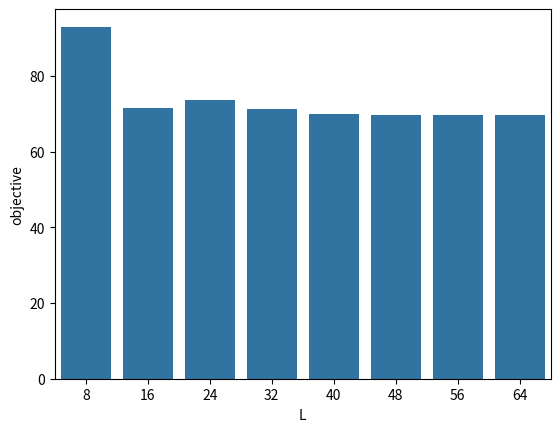

Generate this figure with matplotlib:
import matplotlib.pyplot as plt
import pandas as pd
import seaborn as sns


def get_df(L_to_minmax, L_to_num_stages, L_to_best_objective):
    def list_keys(x):
        return list(x.keys())

    assert list_keys(L_to_num_stages) == list_keys(L_to_best_objective) == list_keys(L_to_minmax)

    records = [
        dict(
            L=L, stages=stages, objective=objective
        )
        for L, stages, objective in zip(L_to_num_stages.keys(), L_to_num_stages.values(), L_to_best_objective.values())

    ]

    df = pd.DataFrame.from_records(records)
    df['objective'] /= 1e4
    return df


def plot_L_to_objective(df):
    sns.barplot(x='L', y='objective', data=df)


def t5_3b():
    L_to_minmax = {8: 6636137.099132873, 16: 5638619.469868817, 24: 4589449.469869904, 32: 4287169.033868238,
                   40: 4103992.787624088, 48: 4155925.9036572957, 56: 4201891.442869065, 64: 4098424.4248143705}
    L_to_num_stages = {8: 8, 16: 15, 24: 23, 32: 31, 40: 35, 48: 45, 56: 46, 64: 61}
    L_to_best_objective = {8: 5529952.12069609, 16: 4083569.301969547, 24: 3890990.6952651218, 32: 3749676.0803660783,
                           40: 3725981.80166127, 48: 3727633.9440387157, 56: 3726344.331668224, 64: 3726255.025884728}
    # run:4 {'correct': 75, 'fp': 7, 'fn': 1, 'mistakes': 8}
    df = get_df(L_to_minmax, L_to_num_stages, L_to_best_objective)
    sns.barplot(x='L', y='objective', data=df)
    print(df)
    plt.show()


def t5_base():
    L_to_minmax = {8: 1134675.3105777686, 16: 849120.8780806304, 24: 941463.7233041492, 32: 804757.1768176018,
                          40: 805675.4889778851, 48: 774942.1858372729, 56: 789406.8785677295, 64: 766349.086868281}
    L_to_num_stages = {8: 8, 16: 15, 24: 23, 32: 27, 40: 33, 48: 45, 56: 48, 64: 60}
    L_to_best_objective ={8: 929510.4466206762, 16: 715666.8662249836, 24: 735406.3966344037, 32: 712613.3374136146, 40: 700121.7308791562,
     48: 695731.4327363339, 56: 695933.99863597, 64: 696800.3580791669}
    # final_countdown_iteration: 18 / 19
    # {'correct': 1, 'fp': 0, 'fn': 18, 'mistakes': 18}
    df = get_df(L_to_minmax, L_to_num_stages, L_to_best_objective)
    sns.barplot(x='L', y='objective', data=df)
    print(df)
    plt.show()

if __name__ == '__main__':
    t5_base()
